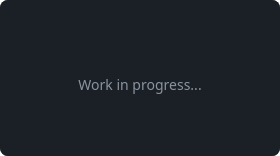
t = 0.00 s
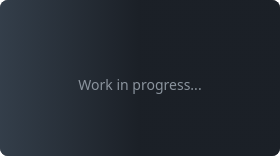
t = 0.38 s
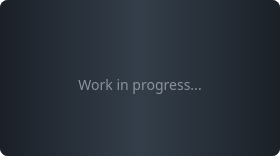
t = 0.75 s
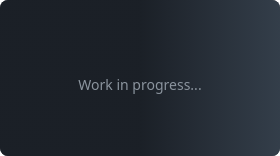
t = 1.13 s

The animated SVG that drew these frames (rendered in a browser with its animation timeline set to each time). Animation: 2 SMIL elements (animate=2); one cycle of 1.50 s, repeats indefinitely.

<svg width="280" height="156" xmlns="http://www.w3.org/2000/svg">
  <defs>
    <linearGradient id="shimmer" x1="-100%" y1="0%" x2="100%" y2="0%">
      <stop offset="0%" stop-color="#1c2128"/>
      <stop offset="50%" stop-color="#3b4754"/>
      <stop offset="100%" stop-color="#1c2128"/>
      <animate attributeName="x1" values="-100%;100%" dur="1.5s" repeatCount="indefinite"/>
      <animate attributeName="x2" values="0%;200%" dur="1.5s" repeatCount="indefinite"/>
    </linearGradient>
  </defs>
  <rect width="280" height="156" rx="8" fill="#161b22"/>
  <rect width="280" height="156" rx="8" fill="url(#shimmer)" opacity="0.8"/>
  <text x="140" y="90" text-anchor="middle" fill="#8b949e" font-family="system-ui, sans-serif" font-size="14" font-weight="500">Work in progress...</text>
</svg>
